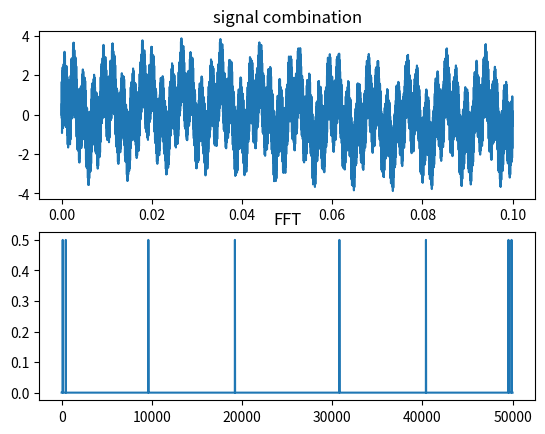
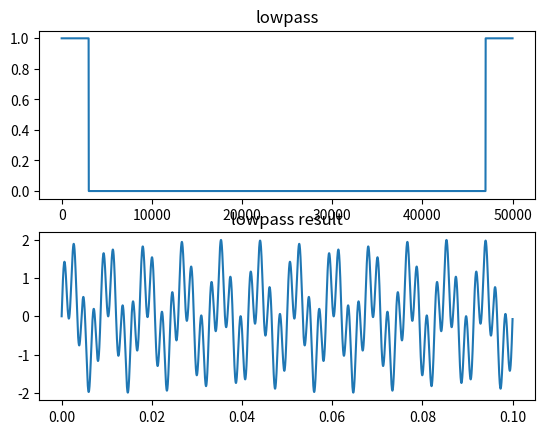
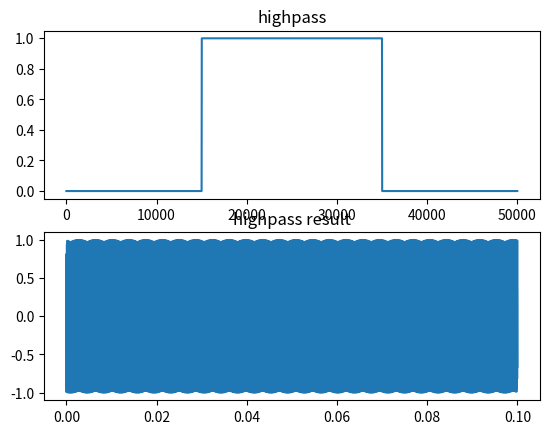
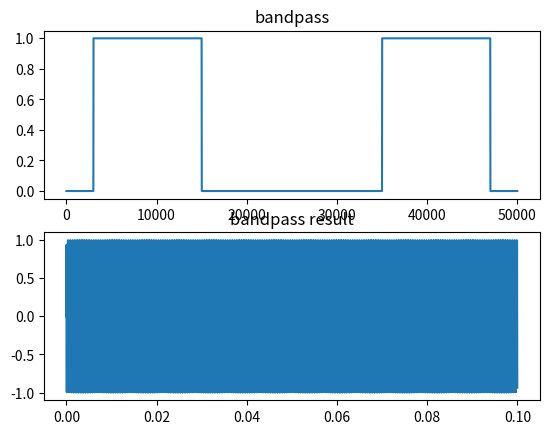
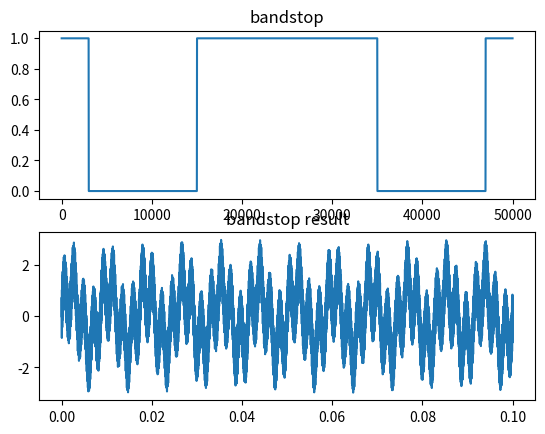

These figures' Python source, in order:
#Dicek dulu apabila venv sudah aktif untuk memakai lib 
#gunakan source ../sig/bin/activate

import numpy as np
import scipy as sp
import matplotlib.pyplot as plt


S = 50000
T = 1/S
t = 0.1
n = S*t
f = [120,460,9610,19210]
print('the sinusoidals frequencies are: ',f)
omg = [2*np.pi*f[0], 2*np.pi*f[1], 2*np.pi*f[2], 2*np.pi*f[3]]
time = np.arange(n)*T

signals = [np.sin(omg[0]*time), np.sin(omg[1]*time), np.sin(omg[2]*time),
np.sin(omg[3]*time)]

signal = signals[0] + signals[1] + signals[2] + signals[3]


Y = sp.fft.fft(signal)
F = np.linspace(0,S, len(Y))

fig, ax = plt.subplots(2)
ax[0].plot(time, signal)
ax[0].set_title("signal combination")
ax[1].plot(F, np.abs(Y)/len(Y))
ax[1].set_title("FFT")
plt.show()


Flcut = 3000
Fhcut = 15000

#lowpass filter
print('this is the lowpass filter result')
H1 = (F<Flcut) + (F>S-Flcut)
Z1 = Y*H1
z1 = np.real(np.fft.ifft(Z1))

fig, axlow = plt.subplots(2)
axlow[0].plot(F,H1)
axlow[0].set_title("lowpass")
axlow[1].plot(time,z1)
axlow[1].set_title("lowpass result")
plt.show()

#highpass filter
print('this is the highpass filter result')
H2 = (F>Fhcut)&(F<S-Fhcut)
Z2 = Y*H2
z2 = np.real(np.fft.ifft(Z2))

fig, axhigh = plt.subplots(2)
axhigh[0].plot(F,H2)
axhigh[0].set_title("highpass")
axhigh[1].plot(time,z2)
axhigh[1].set_title("highpass result")
plt.show()

#bandpass filter
print('this is the bandpass filter result')
H3 = (F>Flcut)&(F<Fhcut)+(F>S-Fhcut)&(F<S-Flcut)
Z3 = Y*H3
z3 = np.real(np.fft.ifft(Z3))

fig, axbp = plt.subplots(2)
axbp[0].plot(F,H3)
axbp[0].set_title("bandpass")
axbp[1].plot(time,z3)
axbp[1].set_title("bandpass result")
plt.show()

#bandstop filter
print('this is the bandstop filter result')
H4 = (F<Flcut)+(F>Fhcut)&(F<S-Fhcut)+(F>S-Flcut)
Z4 = Y*H4
z4 = np.real(np.fft.ifft(Z4))

fig, axbs = plt.subplots(2)
axbs[0].plot(F,H4)
axbs[0].set_title("bandstop")
axbs[1].plot(time,z4)
axbs[1].set_title("bandstop result")
plt.show()
